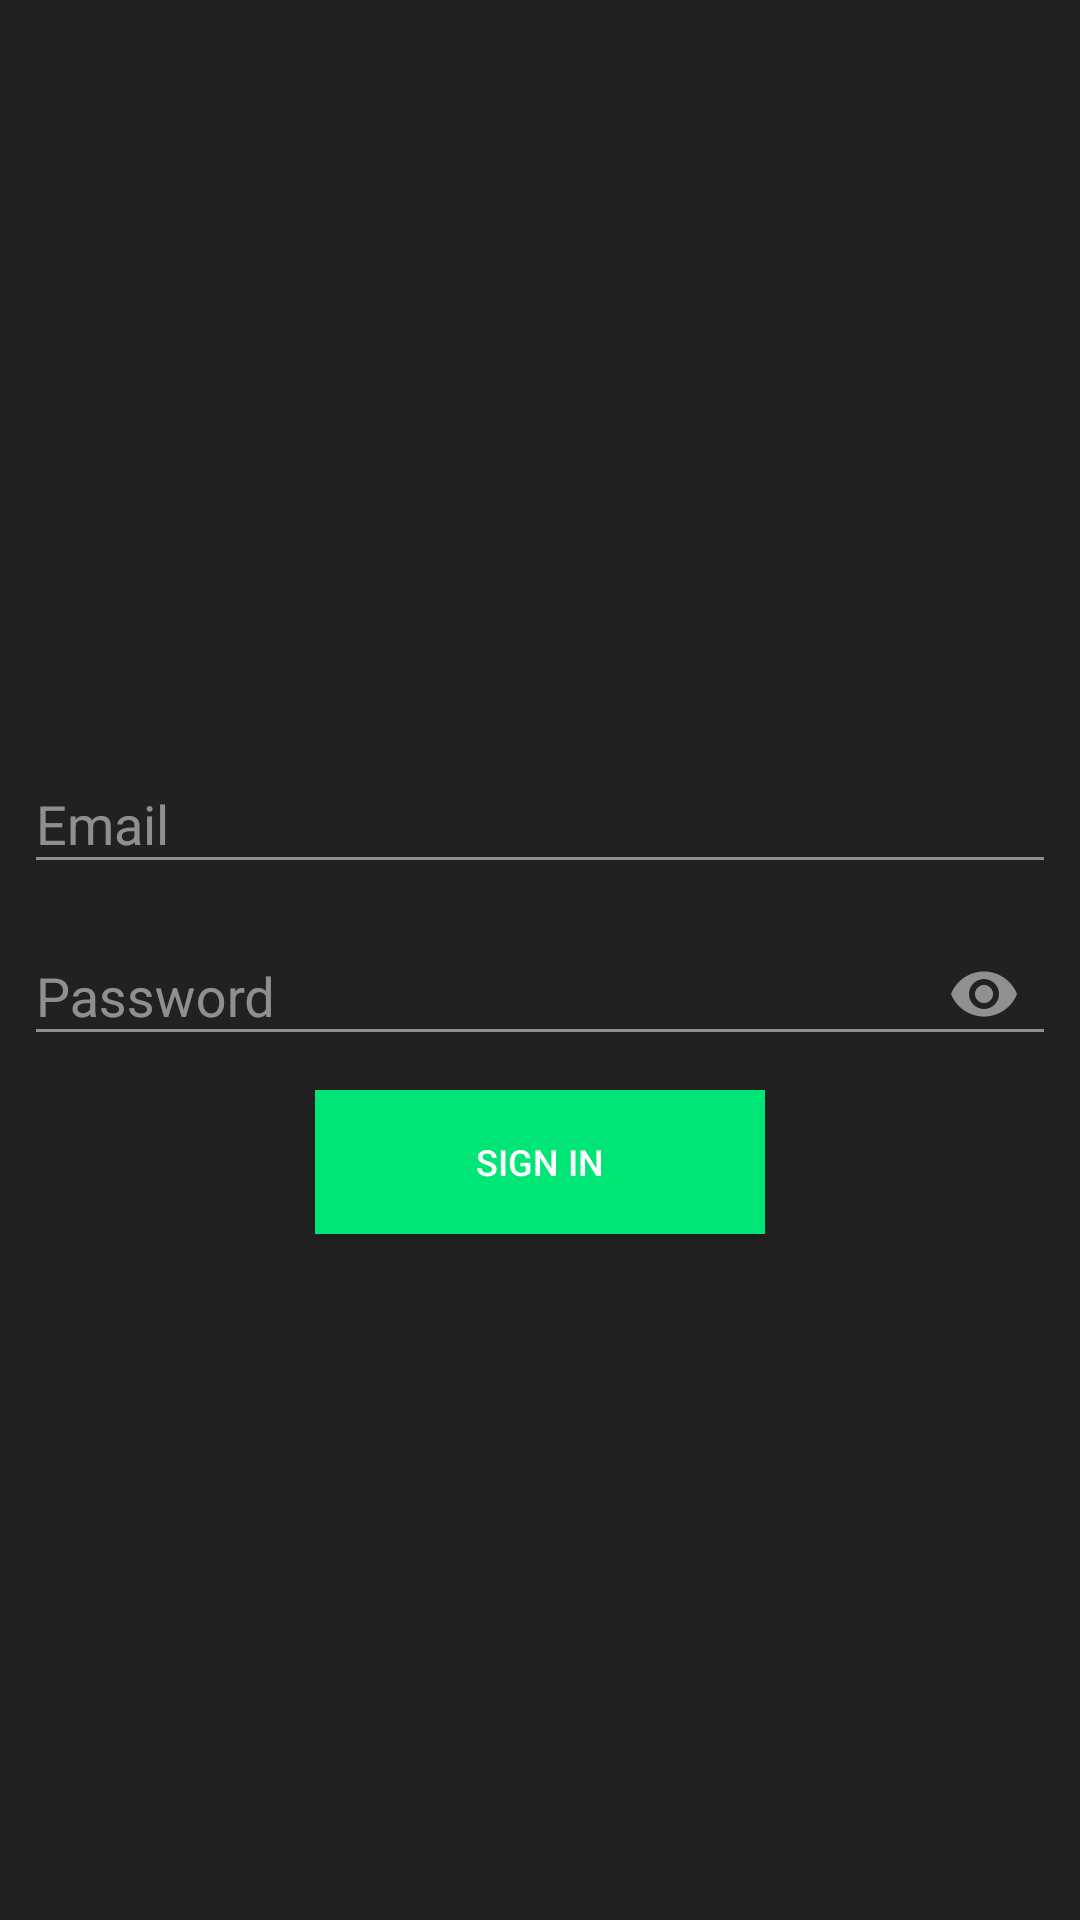

Reconstruct the res/layout file that produces this screen, plus the resources it refers to.
<!-- AndroidManifest.xml: application theme Theme.AppCompat.Light.NoActionBar -->
<!-- res/layout/fragment_sign_in.xml -->
<?xml version="1.0" encoding="utf-8"?>
<LinearLayout xmlns:android="http://schemas.android.com/apk/res/android"
    xmlns:app="http://schemas.android.com/apk/res-auto"
    android:id="@+id/sign_in_fragment"
    android:layout_width="match_parent"
    android:layout_height="match_parent"
    android:background="@color/colorBackground"
    android:gravity="center"
    android:orientation="vertical">

    <android.support.design.widget.TextInputLayout
        android:id="@+id/emailWrapper"
        android:layout_width="match_parent"
        android:layout_height="wrap_content"
        android:layout_marginStart="8dp"
        android:layout_marginTop="12dp"
        android:layout_marginEnd="8dp"
        android:textColor="@android:color/white"
        android:textColorHint="@color/navigationText"
        app:hintTextAppearance="@style/TextInput">

        <EditText
            android:id="@+id/editTextEmail"
            android:layout_width="match_parent"
            android:layout_height="wrap_content"
            android:hint="@string/email_hint"
            android:inputType="textEmailAddress"
            android:textColor="@android:color/white"
            android:theme="@style/EditText" />
    </android.support.design.widget.TextInputLayout>

    <android.support.design.widget.TextInputLayout
        android:id="@+id/passwordWrapper"
        android:layout_width="match_parent"
        android:layout_height="wrap_content"
        android:layout_marginStart="8dp"
        android:layout_marginEnd="8dp"
        android:layout_marginBottom="8dp"
        android:textColor="@android:color/white"
        android:textColorHint="@color/navigationText"
        app:hintTextAppearance="@style/TextInput"
        app:passwordToggleEnabled="true"
        app:passwordToggleTint="@color/navigationText">

        <EditText
            android:id="@+id/editTextPassword"
            android:layout_width="match_parent"
            android:layout_height="wrap_content"
            android:hint="@string/password_hint"
            android:inputType="textPassword"
            android:textColor="@android:color/white"
            android:theme="@style/EditText" />

    </android.support.design.widget.TextInputLayout>

    <Button
        android:id="@+id/signInButton"
        android:layout_width="150dp"
        android:layout_height="wrap_content"
        android:background="@color/colorAccent"
        android:gravity="center_vertical|center_horizontal"
        android:text="@string/sign_in_nav"
        android:textColor="@android:color/white"
        android:textSize="12sp" />

</LinearLayout>
<!-- resources referenced by this layout -->
<resources>
  <color name="colorAccent">#00e676</color>
  <color name="colorBackground">#212121</color>
  <color name="navigationText">#7fffffff</color>
  <string name="email_hint">Email</string>
  <string name="password_hint">Password</string>
  
      // Home
  <string name="sign_in_nav">Sign In</string>
  <style name="EditText" parent="Theme.AppCompat.Light">
          <item name="colorControlNormal">@color/navigationText</item>
          <item name="colorControlActivated">@color/colorAccent</item>
      </style>
  <style name="TextInput" parent="TextAppearance.AppCompat">
          <item name="android:textColor">@color/colorAccent</item>
      </style>
</resources>
